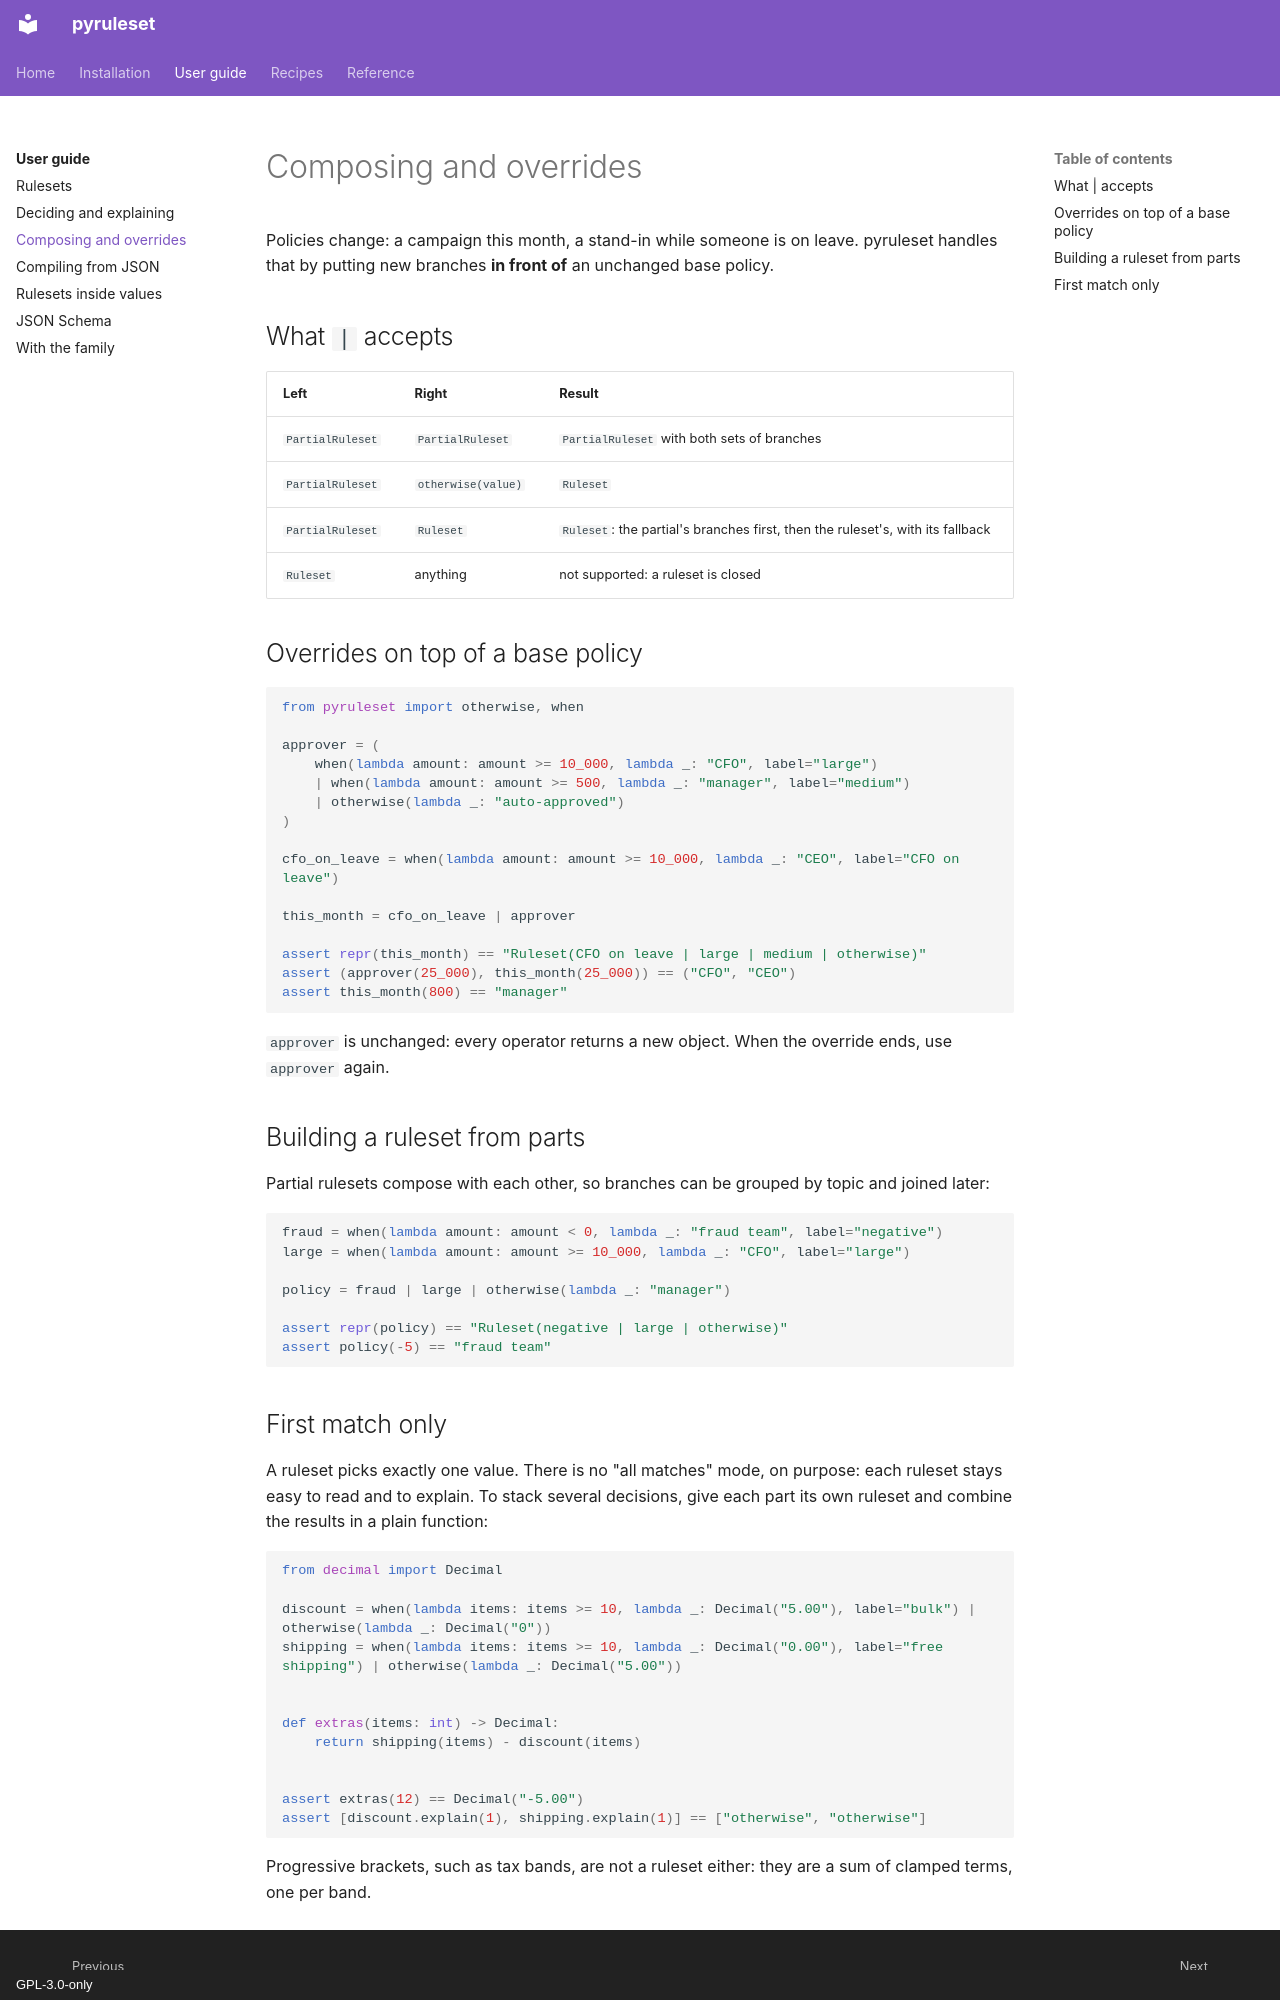

repository: aaltatan/pyruleset · page: guide/composing/index.html · generator: mkdocs · copyright: GPL-3.0-only

# Composing and overrides

Policies change: a campaign this month, a stand-in while someone is on leave. pyruleset
handles that by putting new branches **in front of** an unchanged base policy.

## What `|` accepts

| Left | Right | Result |
| --- | --- | --- |
| `PartialRuleset` | `PartialRuleset` | `PartialRuleset` with both sets of branches |
| `PartialRuleset` | `otherwise(value)` | `Ruleset` |
| `PartialRuleset` | `Ruleset` | `Ruleset`: the partial's branches first, then the ruleset's, with its fallback |
| `Ruleset` | anything | not supported: a ruleset is closed |

## Overrides on top of a base policy

```python
from pyruleset import otherwise, when

approver = (
    when(lambda amount: amount >= 10_000, lambda _: "CFO", label="large")
    | when(lambda amount: amount >= 500, lambda _: "manager", label="medium")
    | otherwise(lambda _: "auto-approved")
)

cfo_on_leave = when(lambda amount: amount >= 10_000, lambda _: "CEO", label="CFO on leave")

this_month = cfo_on_leave | approver

assert repr(this_month) == "Ruleset(CFO on leave | large | medium | otherwise)"
assert (approver(25_000), this_month(25_000)) == ("CFO", "CEO")
assert this_month(800) == "manager"
```

`approver` is unchanged: every operator returns a new object. When the override ends, use
`approver` again.

## Building a ruleset from parts

Partial rulesets compose with each other, so branches can be grouped by topic and joined
later:

```python
fraud = when(lambda amount: amount < 0, lambda _: "fraud team", label="negative")
large = when(lambda amount: amount >= 10_000, lambda _: "CFO", label="large")

policy = fraud | large | otherwise(lambda _: "manager")

assert repr(policy) == "Ruleset(negative | large | otherwise)"
assert policy(-5) == "fraud team"
```
